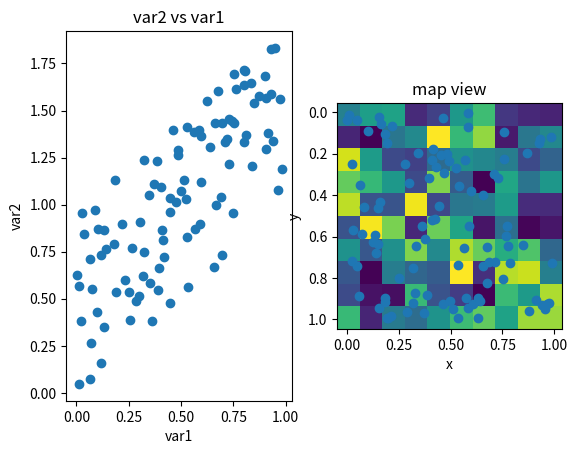

Write Python code to recreate this figure.
#!/usr/bin/env python3
# -*- coding: utf-8 -*-
"""
# INTERACTIVE JOINT PLOTS
# This routine shows how to plot joint spatial variables and 
# by launching two funtctions which listen the mouse click, 
# oen cal click on the left-side plot to plot the same point 
# on the right-side map. 

Created on Mon Oct 31 14:29:53 2022

[redacted]
"""
# DEPENDENCIES
import numpy as np
import matplotlib.pyplot as plt
font = {'family' : 'DejaVu Sans',
        'size'   : 14}

# CREATE A FAKE DATASET
n=100 # number of samples
x=np.random.rand(n) #coords
y=np.random.rand(n)
var1=np.random.rand(n) # variables
var2=np.random.rand(n)+np.sqrt(var1**2)
grid_var=np.random.rand(10,10) # grid variable
grid_extent=[np.min(x)-0.05,np.max(x)+0.05,np.max(y)+0.05,np.min(y)-0.05]

# EXPLORATORY PLOTS
fig=plt.figure()
# left-side plot
h=plt.subplot(1,2,1)
plt.scatter(var1,var2)
plt.xlabel('var1')
plt.ylabel('var2')
plt.title('var2 vs var1')

# right-side plot
h2=plt.subplot(1,2,2)
plt.imshow(grid_var,extent=grid_extent)
plt.scatter(x,y)
plt.xlabel('x')
plt.ylabel('y')
plt.title('map view')
ni=0

# DEFINE CALLBACK FUNCTIONS
def onclick(event): # on mouse click do...
    # get click coordinates
    global ix, iy, ni 
    ix, iy = event.xdata, event.ydata
    dx=(ix-var1)/np.std(var1) 
    dy=(iy-var2)/np.std(var2)
    D=np.sqrt(dx**2+dy**2)
    ind=np.argmin(D)
    print((var1[ind],var2[ind]))
    
    # detect the point in the plot and map
    h.scatter(var1[ind],var2[ind],marker='+',c='r') 
    h.text(var1[ind],var2[ind],str(ni))
    plt.draw()
    h2.scatter(x[ind],y[ind],marker='+',c='r')
    h2.text(x[ind],y[ind],str(ni))
    plt.draw()
    ni=ni+1

def onclose(event): # on figure close do..
    # disconnect listening functions
    fig.canvas.mpl_disconnect(cid)
    fig.canvas.mpl_disconnect(cid2)
    print('figure closed')

# CONNECT LISTENING FUNCTIONS TO FIGURE
cid = fig.canvas.mpl_connect('button_press_event', onclick)
cid2 = fig.canvas.mpl_connect('close_event', onclose)
